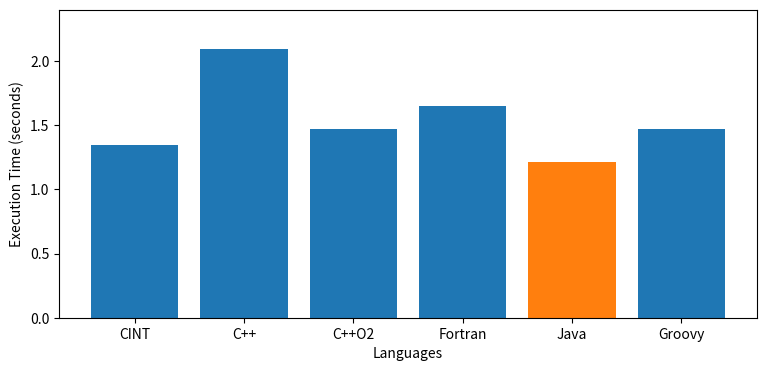

Generate this figure with matplotlib:
import numpy as np
import matplotlib.pyplot as plt

xaxis = ["CINT","C++","C++O2","Fortran","Java","Groovy"]
data1 = [1.348, 2.096, 1.474, 1.65, 0, 1.472]
data2 = [0, 0, 0, 0.0, 1.211, 0]
plt.figure(figsize=(9,4))
plt.ylim(0.0, 2.4)
plt.xlabel("Languages")
plt.ylabel("Execution Time (seconds)")
plt.bar(xaxis, data1)
plt.bar(xaxis, data2, bottom=data1)
plt.show()
